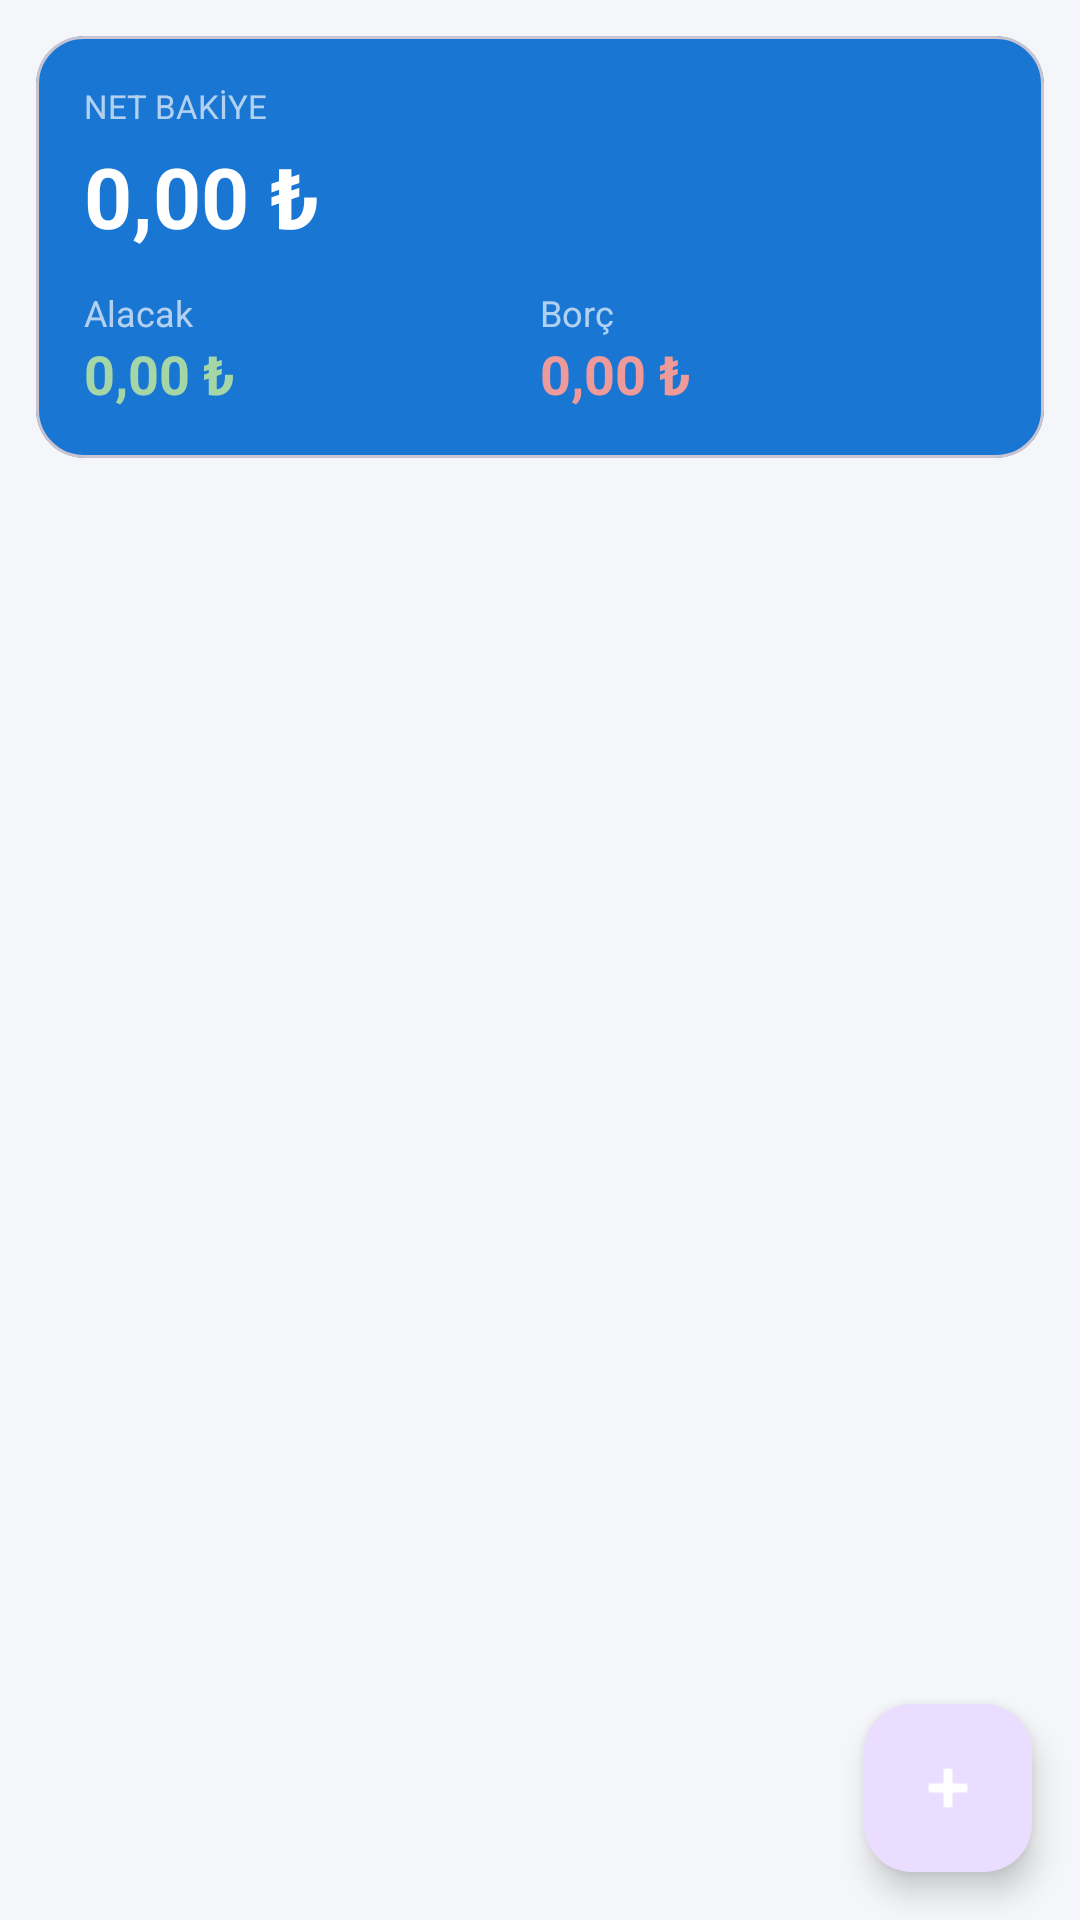

This screen was rendered from an Android layout file. Write that file and the resources it references.
<!-- AndroidManifest.xml: application theme Theme.KisiTakip -->
<!-- res/layout/fragment_debt.xml -->
<?xml version="1.0" encoding="utf-8"?>
<androidx.coordinatorlayout.widget.CoordinatorLayout xmlns:android="http://schemas.android.com/apk/res/android"
    xmlns:app="http://schemas.android.com/apk/res-auto"
    android:layout_width="match_parent"
    android:layout_height="match_parent"
    android:background="#F4F6F9">

    <LinearLayout android:layout_width="match_parent" android:layout_height="match_parent" android:orientation="vertical">

        <com.google.android.material.card.MaterialCardView android:layout_width="match_parent" android:layout_height="wrap_content" android:layout_margin="12dp" app:cardCornerRadius="16dp" app:cardBackgroundColor="?attr/colorPrimary">
            <LinearLayout android:layout_width="match_parent" android:layout_height="wrap_content" android:orientation="vertical" android:padding="16dp">
                <TextView android:layout_width="wrap_content" android:layout_height="wrap_content" android:text="NET BAKİYE" android:textColor="#AAFFFFFF" android:textSize="11sp"/>
                <TextView android:id="@+id/tvNetBalance" android:layout_width="wrap_content" android:layout_height="wrap_content" android:text="0,00 ₺" android:textColor="@android:color/white" android:textSize="28sp" android:textStyle="bold" android:layout_marginTop="4dp"/>
                <LinearLayout android:layout_width="match_parent" android:layout_height="wrap_content" android:orientation="horizontal" android:layout_marginTop="12dp">
                    <LinearLayout android:layout_width="0dp" android:layout_height="wrap_content" android:layout_weight="1" android:orientation="vertical">
                        <TextView android:layout_width="wrap_content" android:layout_height="wrap_content" android:text="Alacak" android:textColor="#AAFFFFFF" android:textSize="12sp"/>
                        <TextView android:id="@+id/tvTotalCredit" android:layout_width="wrap_content" android:layout_height="wrap_content" android:text="0,00 ₺" android:textColor="#A5D6A7" android:textSize="18sp" android:textStyle="bold"/>
                    </LinearLayout>
                    <LinearLayout android:layout_width="0dp" android:layout_height="wrap_content" android:layout_weight="1" android:orientation="vertical">
                        <TextView android:layout_width="wrap_content" android:layout_height="wrap_content" android:text="Borç" android:textColor="#AAFFFFFF" android:textSize="12sp"/>
                        <TextView android:id="@+id/tvTotalDebt" android:layout_width="wrap_content" android:layout_height="wrap_content" android:text="0,00 ₺" android:textColor="#EF9A9A" android:textSize="18sp" android:textStyle="bold"/>
                    </LinearLayout>
                </LinearLayout>
            </LinearLayout>
        </com.google.android.material.card.MaterialCardView>

        <androidx.recyclerview.widget.RecyclerView android:id="@+id/recyclerDebts" android:layout_width="match_parent" android:layout_height="match_parent" android:clipToPadding="false" android:paddingBottom="80dp"/>
    </LinearLayout>

    <com.google.android.material.floatingactionbutton.FloatingActionButton android:id="@+id/fabAddDebt" android:layout_width="wrap_content" android:layout_height="wrap_content" android:layout_gravity="bottom|end" android:layout_margin="16dp" android:src="@android:drawable/ic_input_add" app:tint="@android:color/white"/>
</androidx.coordinatorlayout.widget.CoordinatorLayout>
<!-- resources referenced by this layout -->
<resources>
  <style name="Theme.KisiTakip" parent="Theme.Material3.DayNight.NoActionBar">
          <item name="colorPrimary">@color/primary</item>
          <item name="colorPrimaryVariant">@color/primary_dark</item>
          <item name="colorSecondary">@color/secondary</item>
      </style>
  <color name="primary">#1976D2</color>
  <color name="primary_dark">#0D47A1</color>
  <color name="secondary">#00ACC1</color>
</resources>
